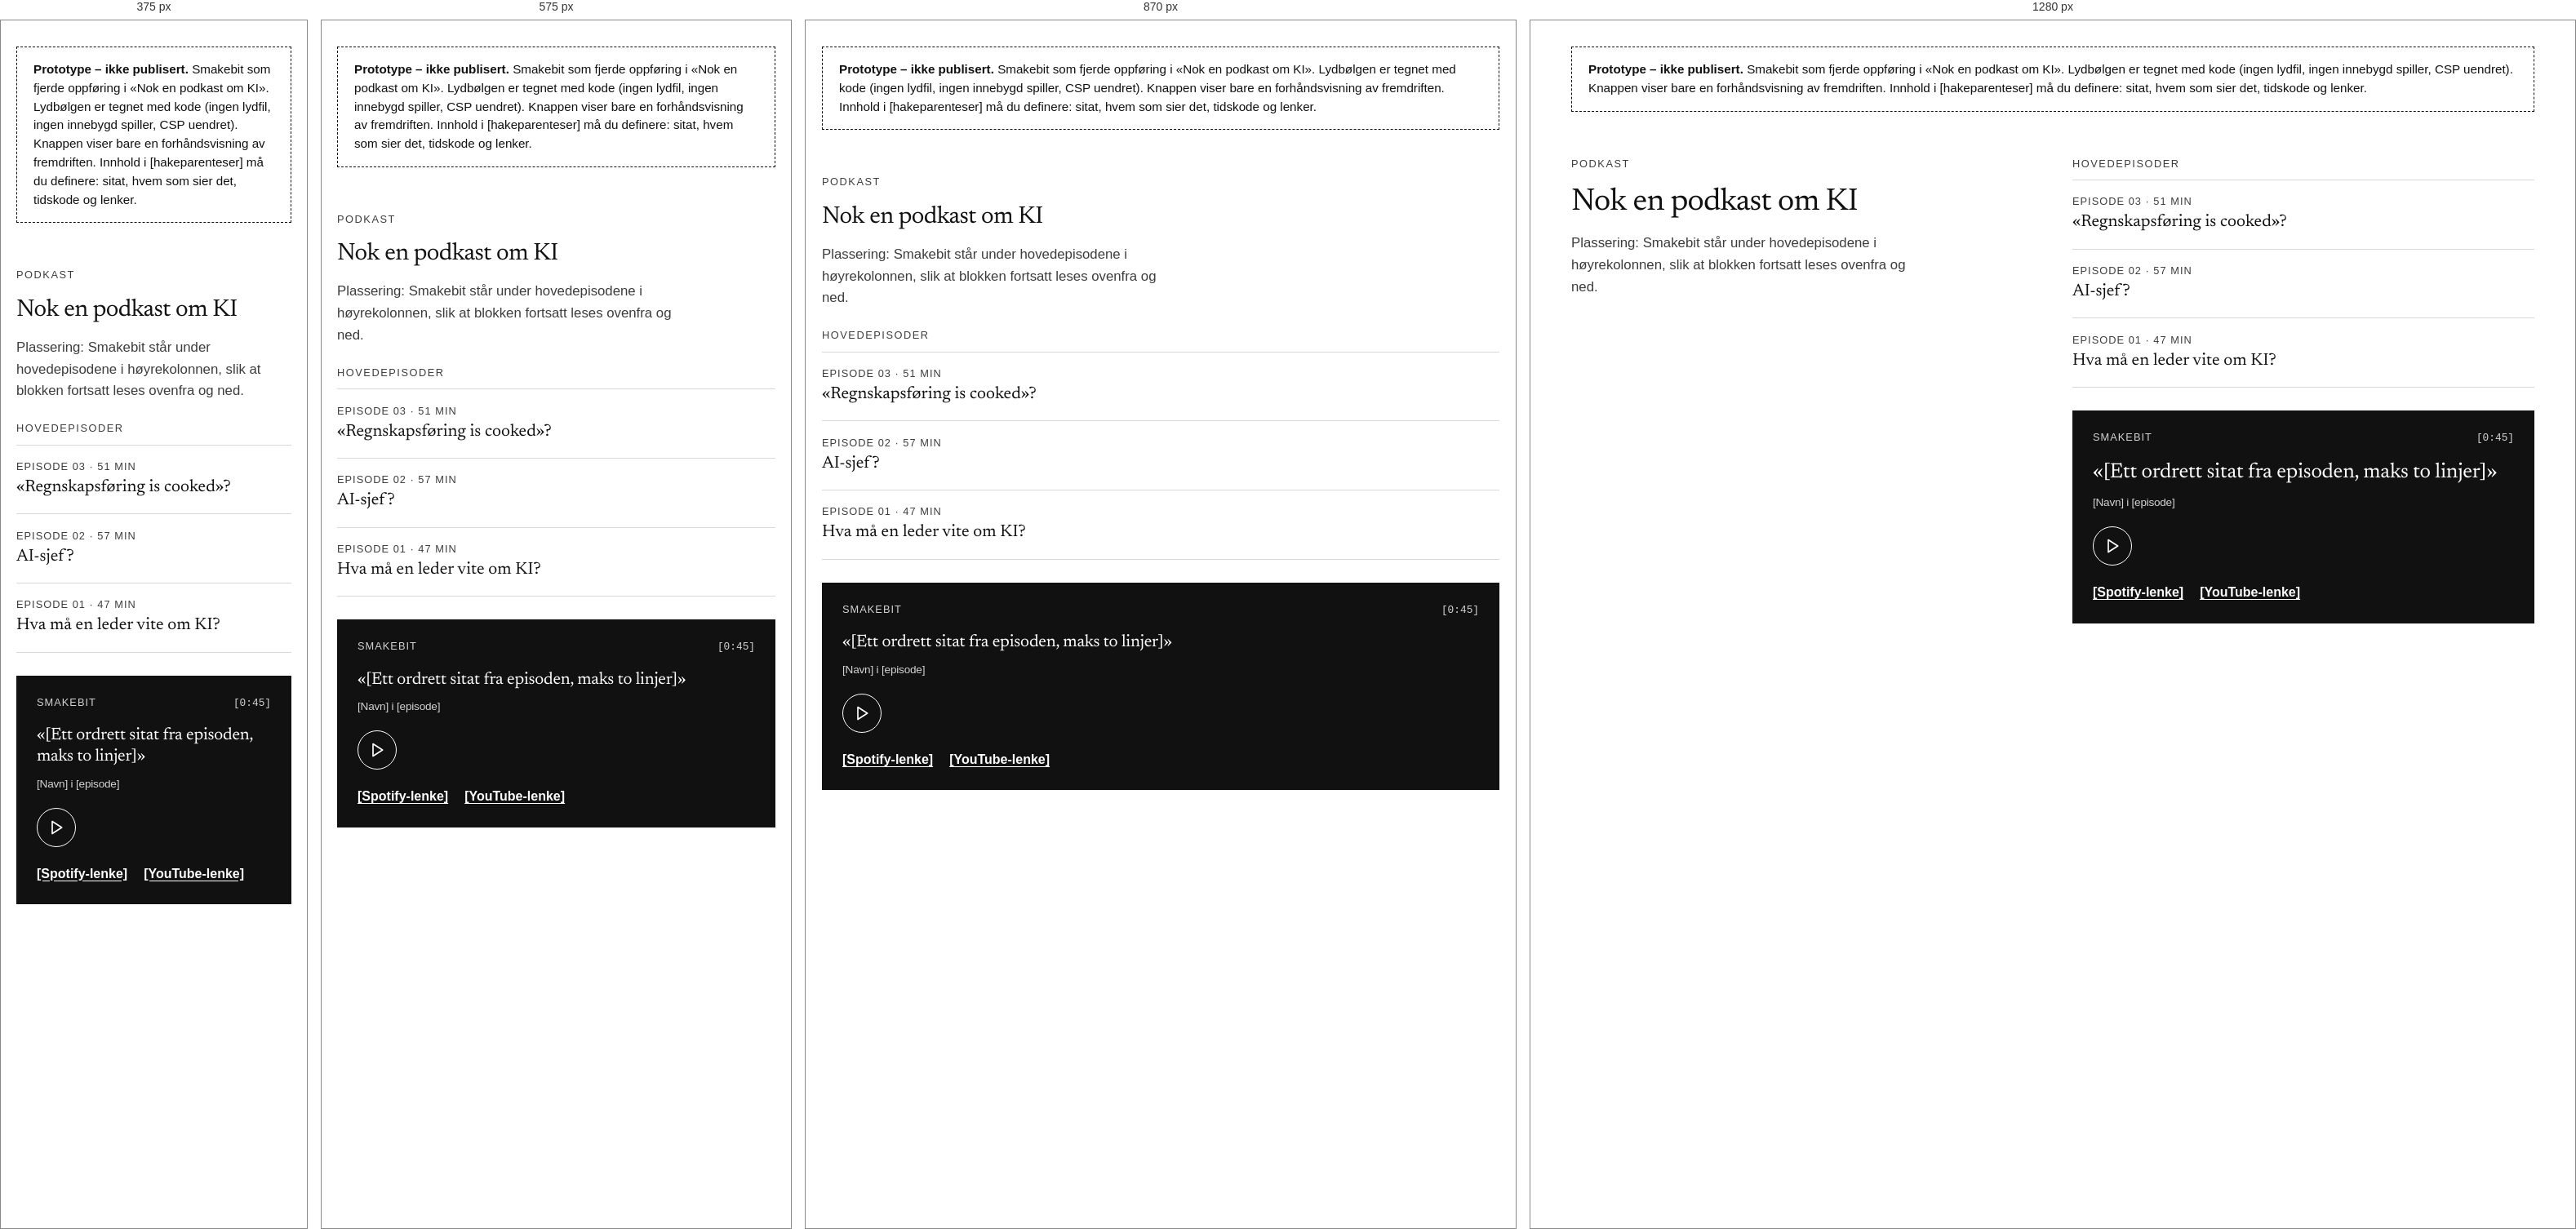
Rendered at 375 px, 575 px, 870 px and 1280 px, left to right.

<!-- file: podkast-smakebit.html -->
<!DOCTYPE html>
<html lang="nb">
<head>
  <meta charset="UTF-8">
  <meta name="viewport" content="width=device-width, initial-scale=1.0">
  <title>Prototype · Smakebit i podkastblokken</title>
  <!-- Kastprototype 17.11.2026. Publiseres ikke (ligger utenfor dist).
       Innhold i [hakeparenteser] må defineres av Lars før komponenten flyttes til index.html. -->
  <link rel="stylesheet" href="../css/style.css">
  <style>
    body { background:var(--paper); }
    .proto-note { margin:2rem auto 0; padding:1rem 1.25rem; border:1px dashed var(--ink); font:500 .95rem/1.5 system-ui,sans-serif; }
    .proto-wrap { padding:var(--space-lg) 0; }

    /* --- Smakebit: lydbølge som leses som en forhåndsvisning --- */
    .snippet { display:grid; gap:1.25rem; margin-top:1.75rem; padding:1.5rem; background:var(--ink); color:#fff; border:1px solid var(--ink); }
    .snippet-head { display:flex; justify-content:space-between; align-items:baseline; gap:1rem; }
    .snippet-head .podcast-tag { color:var(--on-dark-muted); }
    .snippet-time { font:500 .8rem/1.2 ui-monospace,monospace; color:var(--on-dark-muted); font-variant-numeric:tabular-nums; }
    .snippet-quote { margin:0; font:400 clamp(1.3rem,2.4vw,1.6rem)/1.25 "Newsreader",serif; letter-spacing:-.01em; }
    .snippet-quote cite { display:block; margin-top:.6rem; font:500 .85rem/1.4 system-ui,sans-serif; font-style:normal; color:var(--on-dark-muted); }
    .snippet-player { display:grid; grid-template-columns:48px minmax(0,1fr); align-items:center; gap:1rem; }
    .snippet-play { display:inline-flex; width:48px; height:48px; align-items:center; justify-content:center; border:1px solid #fff; border-radius:50%; background:transparent; color:#fff; cursor:pointer; }
    .snippet-play:hover, .snippet-play:focus-visible { background:#fff; color:var(--ink); }
    .snippet-play:focus-visible { outline:2px solid #fff; outline-offset:3px; }
    .wave { display:flex; align-items:center; gap:3px; height:48px; }
    .wave i { flex:1 1 0; min-width:2px; height:calc(var(--h) * 100%); background:var(--dark-outline); transform-origin:center; transition:background-color .15s linear; }
    .wave i.is-played { background:#fff; }
    .snippet.is-playing .wave i.is-head { animation:pulse .5s ease-in-out infinite alternate; }
    @keyframes pulse { from { transform:scaleY(.7); } to { transform:scaleY(1.15); } }
    .snippet-links { display:flex; flex-wrap:wrap; gap:1.25rem; }
    .snippet-links a { color:#fff; font-weight:600; text-underline-offset:.2em; }
    @media (prefers-reduced-motion: reduce) {
      .snippet.is-playing .wave i.is-head { animation:none; }
      .wave i { transition:none; }
    }
  </style>
</head>
<body>
  <main class="container">
    <p class="proto-note"><strong>Prototype – ikke publisert.</strong> Smakebit som fjerde oppføring i «Nok en podkast om KI». Lydbølgen er tegnet med kode (ingen lydfil, ingen innebygd spiller, CSP uendret). Knappen viser bare en forhåndsvisning av fremdriften. Innhold i [hakeparenteser] må du definere: sitat, hvem som sier det, tidskode og lenker.</p>

    <div class="proto-wrap">
      <div class="split podcast-grid">
        <div class="podcast-intro">
          <p class="eyebrow">Podkast</p>
          <h3>Nok en podkast om KI</h3>
          <p class="section-intro">Plassering: Smakebit står under hovedepisodene i høyrekolonnen, slik at blokken fortsatt leses ovenfra og ned.</p>
        </div>
        <div class="podcast-content">
          <p class="eyebrow podcast-group-label">Hovedepisoder</p>
          <ul class="podcast-list">
            <li><span class="podcast-tag">Episode 03 · 51 min</span><h4 class="podcast-item-title">«Regnskapsføring is cooked»?</h4></li>
            <li><span class="podcast-tag">Episode 02 · 57 min</span><h4 class="podcast-item-title">AI-sjef?</h4></li>
            <li><span class="podcast-tag">Episode 01 · 47 min</span><h4 class="podcast-item-title">Hva må en leder vite om KI?</h4></li>
          </ul>

          <section class="snippet" aria-labelledby="snippet-title">
            <div class="snippet-head">
              <span class="podcast-tag" id="snippet-title">Smakebit</span>
              <span class="snippet-time" aria-label="Lengde">[0:45]</span>
            </div>
            <blockquote class="snippet-quote">
              «[Ett ordrett sitat fra episoden, maks to linjer]»
              <cite>[Navn] i [episode]</cite>
            </blockquote>
            <div class="snippet-player">
              <button class="snippet-play" type="button" aria-pressed="false" aria-label="Forhåndsvis smakebit">
                <svg class="icon" xmlns="http://www.w3.org/2000/svg" width="20" height="20" viewBox="0 0 24 24" fill="none" stroke="currentColor" stroke-width="2" stroke-linecap="round" stroke-linejoin="round" aria-hidden="true" focusable="false"><polygon points="6 3 20 12 6 21 6 3" /></svg>
              </button>
              <div class="wave" aria-hidden="true"></div>
            </div>
            <div class="snippet-links">
              <a href="#">[Spotify-lenke]</a>
              <a href="#">[YouTube-lenke]</a>
            </div>
          </section>
        </div>
      </div>
    </div>
  </main>

  <script>
    (function () {
      // Bølgeformen er deterministisk: samme høyder ved hver lasting, ingen lydanalyse.
      var BARS = 56;
      var wave = document.querySelector('.wave');
      var bars = [];
      for (var i = 0; i < BARS; i++) {
        var t = i / BARS;
        var h = 0.22 + 0.5 * Math.abs(Math.sin(t * 9.1) * Math.cos(t * 3.7)) + 0.28 * Math.abs(Math.sin(t * 23.3));
        var bar = document.createElement('i');
        bar.style.setProperty('--h', Math.min(1, h).toFixed(3));
        wave.appendChild(bar);
        bars.push(bar);
      }

      var card = document.querySelector('.snippet');
      var button = document.querySelector('.snippet-play');
      var reduce = window.matchMedia('(prefers-reduced-motion: reduce)').matches;
      var DURATION = 6000; // forhåndsvisning, ikke ekte lydlengde
      var start = null, raf = null;

      function paint(progress) {
        var head = Math.floor(progress * BARS);
        bars.forEach(function (b, idx) {
          b.classList.toggle('is-played', idx < head);
          b.classList.toggle('is-head', idx === head);
        });
      }
      function stop() {
        cancelAnimationFrame(raf);
        card.classList.remove('is-playing');
        button.setAttribute('aria-pressed', 'false');
        start = null;
      }
      function tick(now) {
        if (start === null) start = now;
        var p = Math.min(1, (now - start) / DURATION);
        paint(p);
        if (p < 1) raf = requestAnimationFrame(tick); else stop();
      }
      button.addEventListener('click', function () {
        if (card.classList.contains('is-playing')) { stop(); return; }
        if (reduce) { paint(1); return; }
        paint(0);
        card.classList.add('is-playing');
        button.setAttribute('aria-pressed', 'true');
        raf = requestAnimationFrame(tick);
      });
    })();
  </script>
</body>
</html>


/* @media block from style.css */
@media (max-width:980px) {
    .hero { grid-template-columns:minmax(0,1fr) minmax(0,360px); }
    .split { grid-template-columns:minmax(0,1fr); gap:1.5rem; }
    .work-layout, .bento-block { grid-template-columns:minmax(0,1fr); gap:2.5rem; }
    .press-quote { padding-top:0; }
    .talks-layout { grid-template-columns:minmax(0,1fr); gap:2rem; }
}

/* @media block from style.css */
@media (max-width:760px) {
    :root { --container:min(100% - 38px,1180px); }
    header { position:relative; }
    .header-content { min-height:66px; flex-wrap:wrap; gap:0 1rem; }
    .nav-ready .nav-toggle { display:flex; width:44px; height:44px; align-items:center; justify-content:center; padding:0; border:1px solid var(--muted); background:transparent; color:var(--ink); font-size:1.1rem; cursor:pointer; }
    nav { display:flex; width:100%; padding:0 0 1rem; flex-direction:column; align-items:stretch; gap:0; }
    .nav-ready nav { display:none; position:absolute; top:100%; left:0; width:100%; padding:1rem 19px; border-bottom:1px solid var(--line); background:var(--paper); flex-direction:column; gap:0; }
    .nav-ready nav.is-open { display:flex; }
    nav a { display:flex; align-items:center; justify-content:space-between; }
    nav a .icon { display:inline-block; }
    nav a { padding:.85rem 0; border-top:1px solid var(--line); }
    .hero { grid-template-columns:minmax(0,1fr); gap:2rem; padding:2.25rem 0 2.5rem; }
    .hero-portrait figcaption { justify-content:flex-start; font:500 .8rem/1.3 system-ui,sans-serif; letter-spacing:.12em; text-transform:uppercase; color:var(--muted); }
    .hero-portrait figcaption { gap:.4rem; }
    .hero-portrait figcaption span + span::before { content:"· "; }
    .hero-actions { flex-direction:column; align-items:stretch; gap:.5rem; margin-top:1.5rem; }
    .hero-actions .button { width:100%; }
    .hero-secondary-action { justify-content:space-between; }
    h1 { max-width:12ch; font-size:clamp(2.6rem,13.3vw,3.6rem); }
    .services li { grid-template-columns:2.25rem minmax(0,1fr); }
    .press-list li { grid-template-columns:1fr; grid-template-areas:"outlet" "title" "meta"; gap:.45rem; }
    .podcast-channels .button { width:100%; }
    .mentions ul { gap:.35rem .6rem; font-size:1.05rem; }
    .mentions li:not(:last-child)::after { content:"·"; content:"·" / ""; margin-left:.6rem; }
    .simple-list { columns:1; }
    .contact-links .contact-email-btn, .contact-copy-btn { width:100%; }
    .contact-panel h2 { margin:1.75rem 0 1.5rem; font-size:clamp(2.4rem,11vw,3rem); }
}

/* @media block from style.css */
@media (max-width:390px) {
    .site-name { max-width:13.5ch; font-size:1.4rem; line-height:1.05; }
}

/* @media block from style.css */
@media (max-width:240px) {
    :root { --container:calc(100% - 24px); }
    .header-content { padding:.7rem 0; }
    .site-home { padding:0; }
    .nav-toggle { margin-top:.5rem; }
    .site-name { font-size:.92rem; }
    h1 { font-size:2rem; }
    .eyebrow { font-size:.58rem; letter-spacing:.07em; }
}